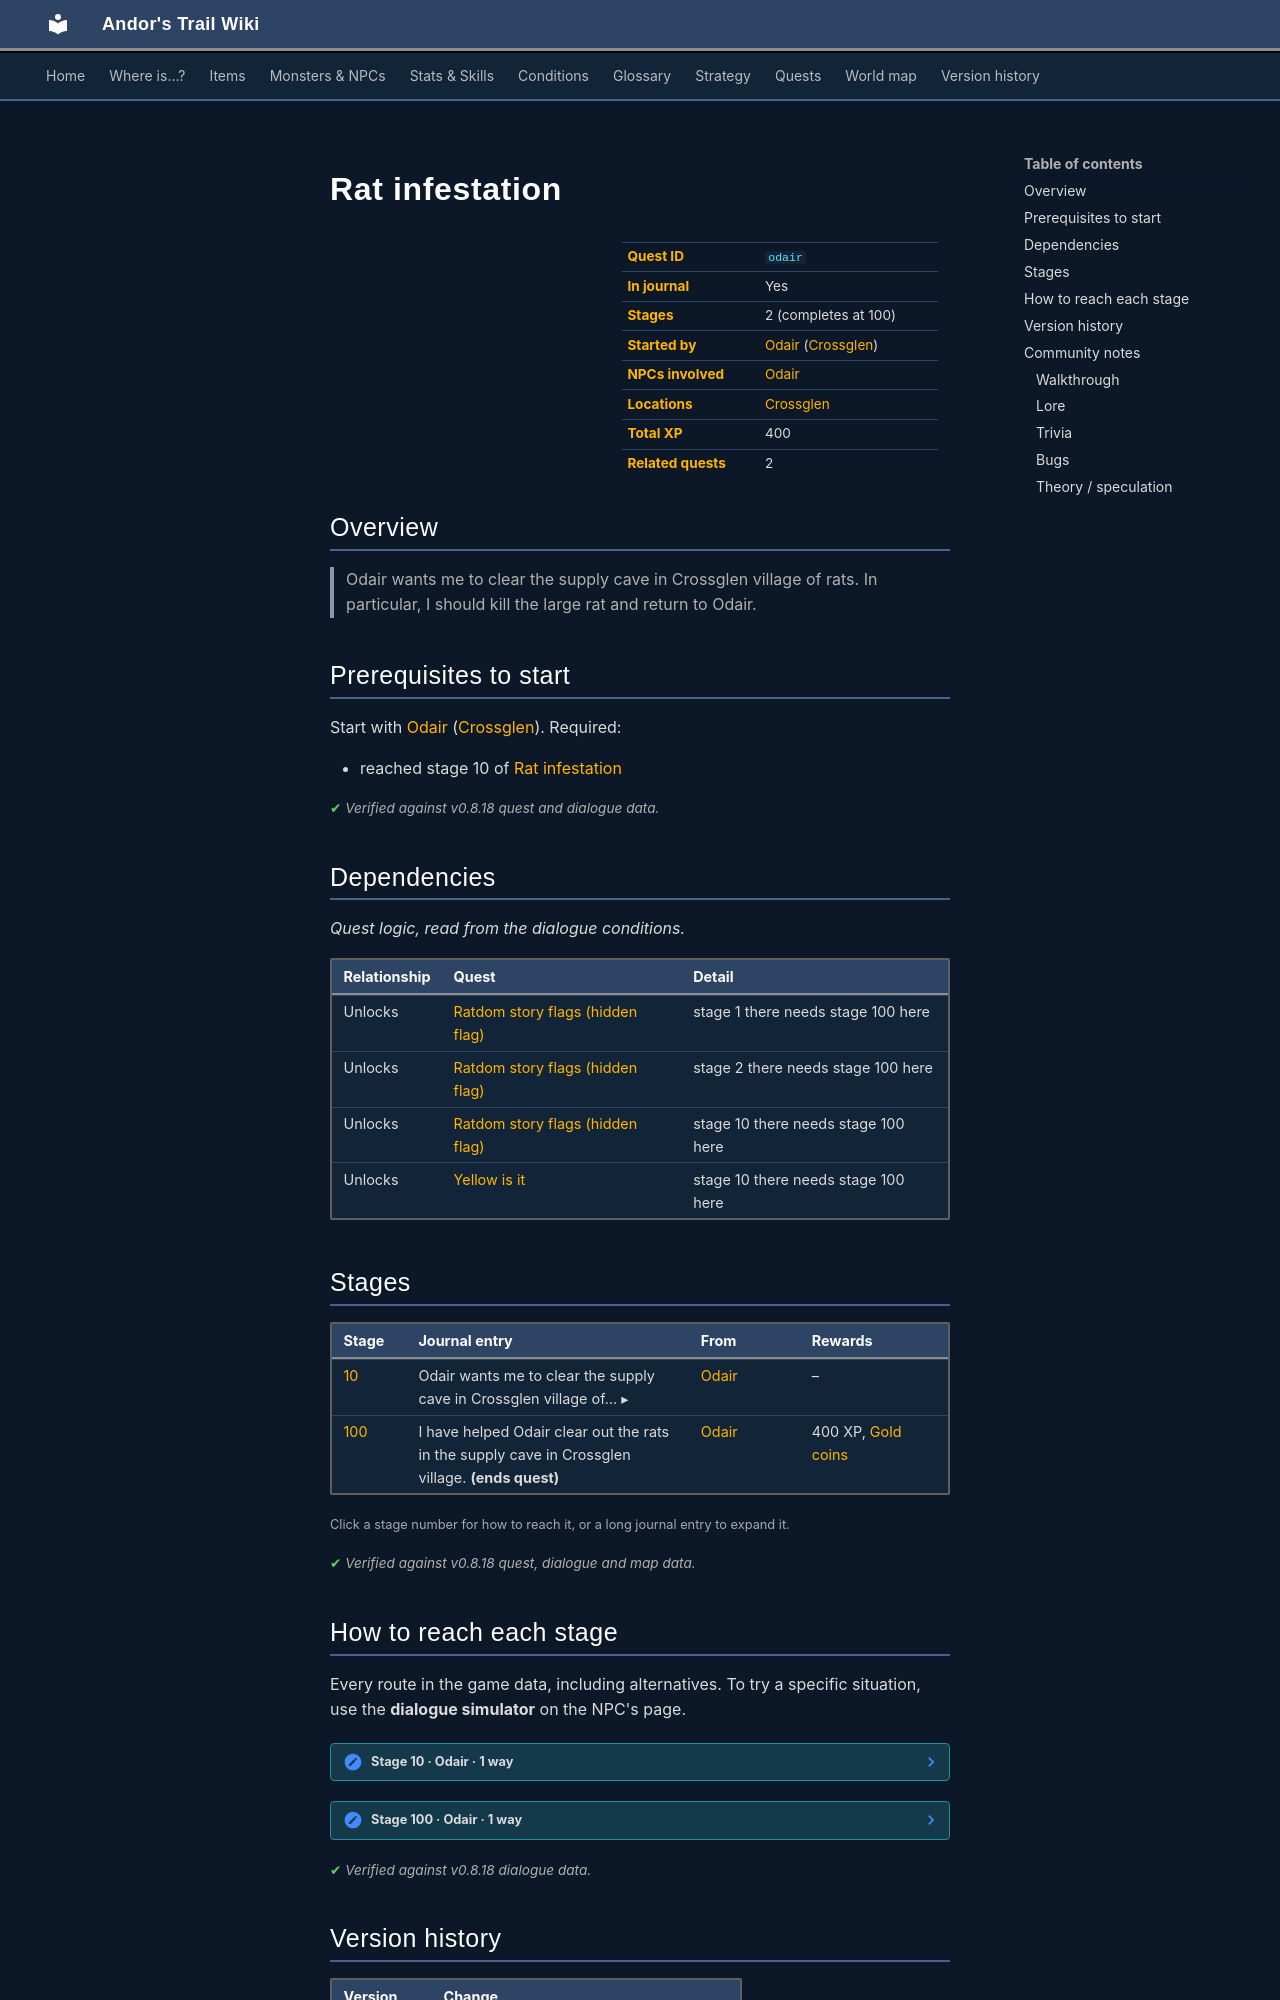

repository: asdfghjkl628/Andor-s-Trail-Wikiiii · page: quests/odair/index.html · generator: mkdocs

---
description: "Rat infestation is a quest in Andor's Trail, started by Odair (crossglen). 2 stages, 400 XP in total. Odair wants me to clear the supply cave in Crossglen village of rats. In particular, I should kill the large rat and return to Odair."
---

# Rat infestation

<div class="infobox" markdown>

| | |
|---|---|
| **Quest ID** | `odair` |
| **In journal** | Yes |
| **Stages** | 2 (completes at 100) |
| **Started by** | [Odair](../monsters/odair.md) ([Crossglen](../maps/crossglen.md)) |
| **NPCs involved** | [Odair](../monsters/odair.md) |
| **Locations** | [Crossglen](../maps/crossglen.md) |
| **Total XP** | 400 |
| **Related quests** | 2 |

</div>

## Overview

> Odair wants me to clear the supply cave in Crossglen village of rats. In particular, I should kill the large rat and return to Odair.

## Prerequisites to start

Start with [Odair](../monsters/odair.md) ([Crossglen](../maps/crossglen.md)). Required:

- reached stage 10 of [Rat infestation](../quests/odair.md#stage-10)


<p class="verified">Verified against v0.8.18 quest and dialogue data.</p>

## Dependencies

*Quest logic, read from the dialogue conditions.*

| Relationship | Quest | Detail |
|---|---|---|
| Unlocks | [Ratdom story flags (hidden flag)](ratdom_nondisplay.md#stage-1) | stage 1 there needs stage 100 here |
| Unlocks | [Ratdom story flags (hidden flag)](ratdom_nondisplay.md#stage-2) | stage 2 there needs stage 100 here |
| Unlocks | [Ratdom story flags (hidden flag)](ratdom_nondisplay.md#stage-10) | stage 10 there needs stage 100 here |
| Unlocks | [Yellow is it](ratdom_quest.md#stage-10) | stage 10 there needs stage 100 here |

## Stages

<div class="stages" markdown>

| Stage | Journal entry | From | Rewards |
|---|---|---|---|
| <span id="stage-10"></span>[10](#route-10) | <details class="jt"><summary><span class="s">Odair wants me to clear the supply cave in Crossglen village of… ▸</span><span class="l">▴ less</span></summary>Odair wants me to clear the supply cave in Crossglen village of rats. In particular, I should kill the large rat and return to Odair.</details> | [Odair](../monsters/odair.md) | – |
| <span id="stage-100"></span>[100](#route-100) | I have helped Odair clear out the rats in the supply cave in Crossglen village. **(ends quest)** | [Odair](../monsters/odair.md) | 400 XP, [Gold coins](../items/gold.md) |

</div>

<small>Click a stage number for how to reach it, or a long journal entry to expand it.</small>

<p class="verified">Verified against v0.8.18 quest, dialogue and map data.</p>

## How to reach each stage

Every route in the game data, including alternatives. To try a specific situation, use the **dialogue simulator** on the NPC's page.

<span id="route-10"></span>

??? note "Stage 10 · Odair · 1 way"

    **Way 1:** Talk to [Odair](../monsters/odair.md), choose “What was I supposed to do again?”

    - **Needs:** stage 10
    - *“I need you to get into that cave and kill the large rat, that way maybe we can stop the rat infestation in the cave and start using it as…”*


<span id="route-100"></span>

??? note "Stage 100 · Odair · 1 way"

    **Way 1:** Talk to [Odair](../monsters/odair.md), choose “Yes, I have killed the large rat.”

    - **Needs:** stage 10; hand over 1× [Cave rat tail](../items/tail_caverat.md)
    - **Gives:** [Gold coins](../items/gold.md)
    - *“Thanks a lot for your help kid! Maybe you and that brother of yours aren't as cowardly as I thought. Here, take these coins for your help.”*



<p class="verified">Verified against v0.8.18 dialogue data.</p>


## Version history

| Version | Change |
|---|---|
| [v0.7.0](../versions/0.7.0.md) | Present in v0.7.0 (earliest release tracked) |
| [v0.7.2](../versions/0.7.2.md) | Dialogue: 2 lines changed |
| [v0.7.10](../versions/0.7.10.md) | Stage 100 XP 300 → 400<br>Dialogue: 1 line changed |

<p class="verified">Verified against v0.8.18 and every earlier release back to v0.7.0 (game data compared release by release).</p>


## Community notes

<small>Written by players, not generated from game data. **Walkthrough**: step-by-step help for players · **Lore**: the in-world story · **Trivia**: real-world facts, references, development history · **Bugs**: known glitches and workarounds · **Theory / speculation**: unconfirmed ideas; may just be unfinished content</small>

### Walkthrough

*No notes yet. Contributions are welcome: [add a note](https://github.com/asdfghjkl628/Andor-s-Trail-Wikiiii/new/main/notes/quests?filename=odair.md&value=%23%23%20Walkthrough%0A%0A%3C%21--%20step-by-step%20help%20for%20players%20--%3E%0A%0A%23%23%20Lore%0A%0A%3C%21--%20the%20in-world%20story%20--%3E%0A%0A%23%23%20Trivia%0A%0A%3C%21--%20real-world%20facts%2C%20references%2C%20development%20history%20--%3E%0A%0A%23%23%20Bugs%0A%0A%3C%21--%20known%20glitches%20and%20workarounds%20--%3E%0A%0A%23%23%20Theory%20/%20speculation%0A%0A%3C%21--%20unconfirmed%20ideas%3B%20may%20just%20be%20unfinished%20content%20--%3E%0A).*
